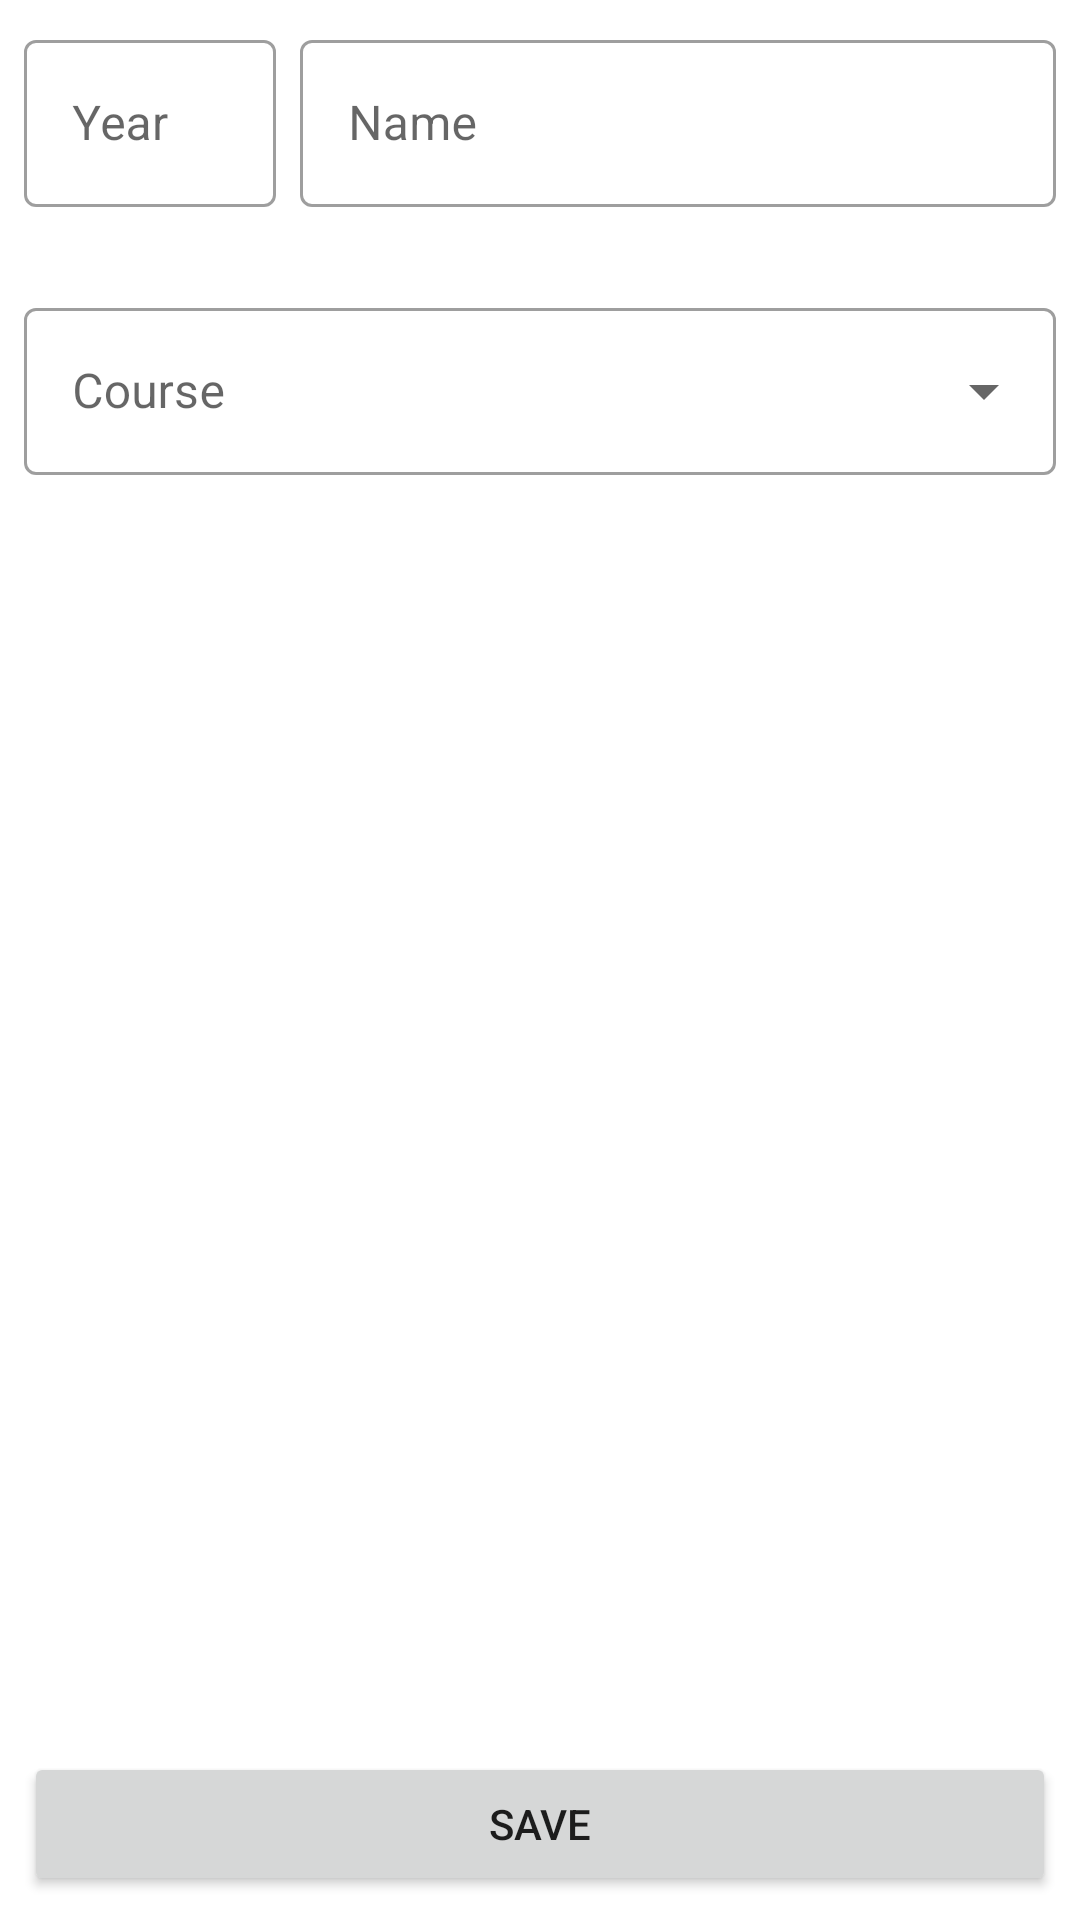

Reconstruct the res/layout file that produces this screen, plus the resources it refers to.
<!-- AndroidManifest.xml: application theme AppTheme -->
<!-- res/layout/fragment_new_class.xml -->
<?xml version="1.0" encoding="utf-8"?>
<androidx.constraintlayout.widget.ConstraintLayout xmlns:android="http://schemas.android.com/apk/res/android"
    xmlns:app="http://schemas.android.com/apk/res-auto"
    android:layout_width="match_parent"
    android:layout_height="match_parent">

    <com.google.android.material.textfield.TextInputLayout
        android:id="@+id/tilName"
        style="@style/Widget.MaterialComponents.TextInputLayout.OutlinedBox"
        android:layout_width="0dp"
        android:layout_height="wrap_content"
        android:layout_marginStart="8dp"
        android:layout_marginTop="8dp"
        android:layout_marginEnd="8dp"
        android:layout_marginBottom="8dp"
        app:errorEnabled="true"
        app:layout_constraintBottom_toTopOf="@+id/tilCourse"
        app:layout_constraintEnd_toEndOf="parent"
        app:layout_constraintHorizontal_weight="3"
        app:layout_constraintStart_toEndOf="@+id/tilYear"
        app:layout_constraintTop_toTopOf="parent">

        <com.google.android.material.textfield.TextInputEditText
            android:layout_width="match_parent"
            android:layout_height="wrap_content"
            android:hint="@string/administration_schoolclass_new_name"
            android:inputType="none|text|textCapCharacters|textShortMessage" />
    </com.google.android.material.textfield.TextInputLayout>

    <com.google.android.material.textfield.TextInputLayout
        android:id="@+id/tilYear"
        style="@style/Widget.MaterialComponents.TextInputLayout.OutlinedBox"
        android:layout_width="0dp"
        android:layout_height="wrap_content"
        android:layout_marginStart="8dp"
        android:layout_marginTop="8dp"
        android:layout_marginBottom="8dp"
        app:errorEnabled="true"
        app:layout_constraintBottom_toTopOf="@+id/tilCourse"
        app:layout_constraintEnd_toStartOf="@+id/tilName"
        app:layout_constraintHorizontal_weight="1"
        app:layout_constraintStart_toStartOf="parent"
        app:layout_constraintTop_toTopOf="parent">

        <com.google.android.material.textfield.TextInputEditText
            android:layout_width="match_parent"
            android:layout_height="wrap_content"
            android:hint="@string/administration_schoolclass_year"
            android:inputType="number" />
    </com.google.android.material.textfield.TextInputLayout>

    <com.google.android.material.textfield.TextInputLayout
        android:id="@+id/tilCourse"
        style="@style/Widget.MaterialComponents.TextInputLayout.OutlinedBox.ExposedDropdownMenu"
        android:layout_width="0dp"
        android:layout_height="wrap_content"
        android:layout_marginStart="8dp"
        android:layout_marginEnd="8dp"
        android:layout_marginBottom="8dp"
        app:errorEnabled="true"
        app:layout_constraintBottom_toTopOf="@+id/recViewSubjects"
        app:layout_constraintEnd_toEndOf="parent"
        app:layout_constraintStart_toStartOf="parent"
        app:layout_constraintTop_toBottomOf="@+id/tilName">

        <AutoCompleteTextView
            android:layout_width="match_parent"
            android:layout_height="wrap_content"
            android:hint="@string/administration_schoolclass_course"
            android:inputType="none" />
    </com.google.android.material.textfield.TextInputLayout>

    <androidx.recyclerview.widget.RecyclerView
        android:id="@+id/recViewSubjects"
        android:layout_width="0dp"
        android:layout_height="0dp"
        android:layout_marginStart="8dp"
        android:layout_marginTop="8dp"
        android:layout_marginEnd="8dp"
        android:layout_marginBottom="8dp"
        app:layout_constraintBottom_toTopOf="@+id/bttSave"
        app:layout_constraintEnd_toEndOf="parent"
        app:layout_constraintStart_toStartOf="parent"
        app:layout_constraintTop_toBottomOf="@+id/tilCourse" />

    <Button
        android:id="@+id/bttSave"
        android:layout_width="0dp"
        android:layout_height="wrap_content"
        android:layout_marginStart="8dp"
        android:layout_marginTop="8dp"
        android:layout_marginEnd="8dp"
        android:layout_marginBottom="8dp"
        android:text="@string/administration_schoolclass_save"
        app:layout_constraintBottom_toBottomOf="parent"
        app:layout_constraintEnd_toEndOf="parent"
        app:layout_constraintStart_toStartOf="parent"
        app:layout_constraintTop_toBottomOf="@+id/recViewSubjects" />
</androidx.constraintlayout.widget.ConstraintLayout>
<!-- resources referenced by this layout -->
<resources>
  <string name="administration_schoolclass_course">Course</string>
  <string name="administration_schoolclass_new_name">Name</string>
  <string name="administration_schoolclass_save">Save</string>
  <string name="administration_schoolclass_year">Year</string>
  <style name="AppTheme" parent="Theme.MaterialComponents.DayNight">
          
          <item name="colorPrimary">@color/colorPrimary</item>
          <item name="android:statusBarColor">@color/oledBlack</item>
          <item name="colorPrimaryDark">@color/colorPrimaryDark</item>
          <item name="colorAccent">@color/colorAccent</item>
      </style>
  <color name="colorPrimary">#FF8C00</color>
  <color name="oledBlack">#000000</color>
  <color name="colorPrimaryDark">#FF4500</color>
  <color name="colorAccent">#03DAC5</color>
</resources>
